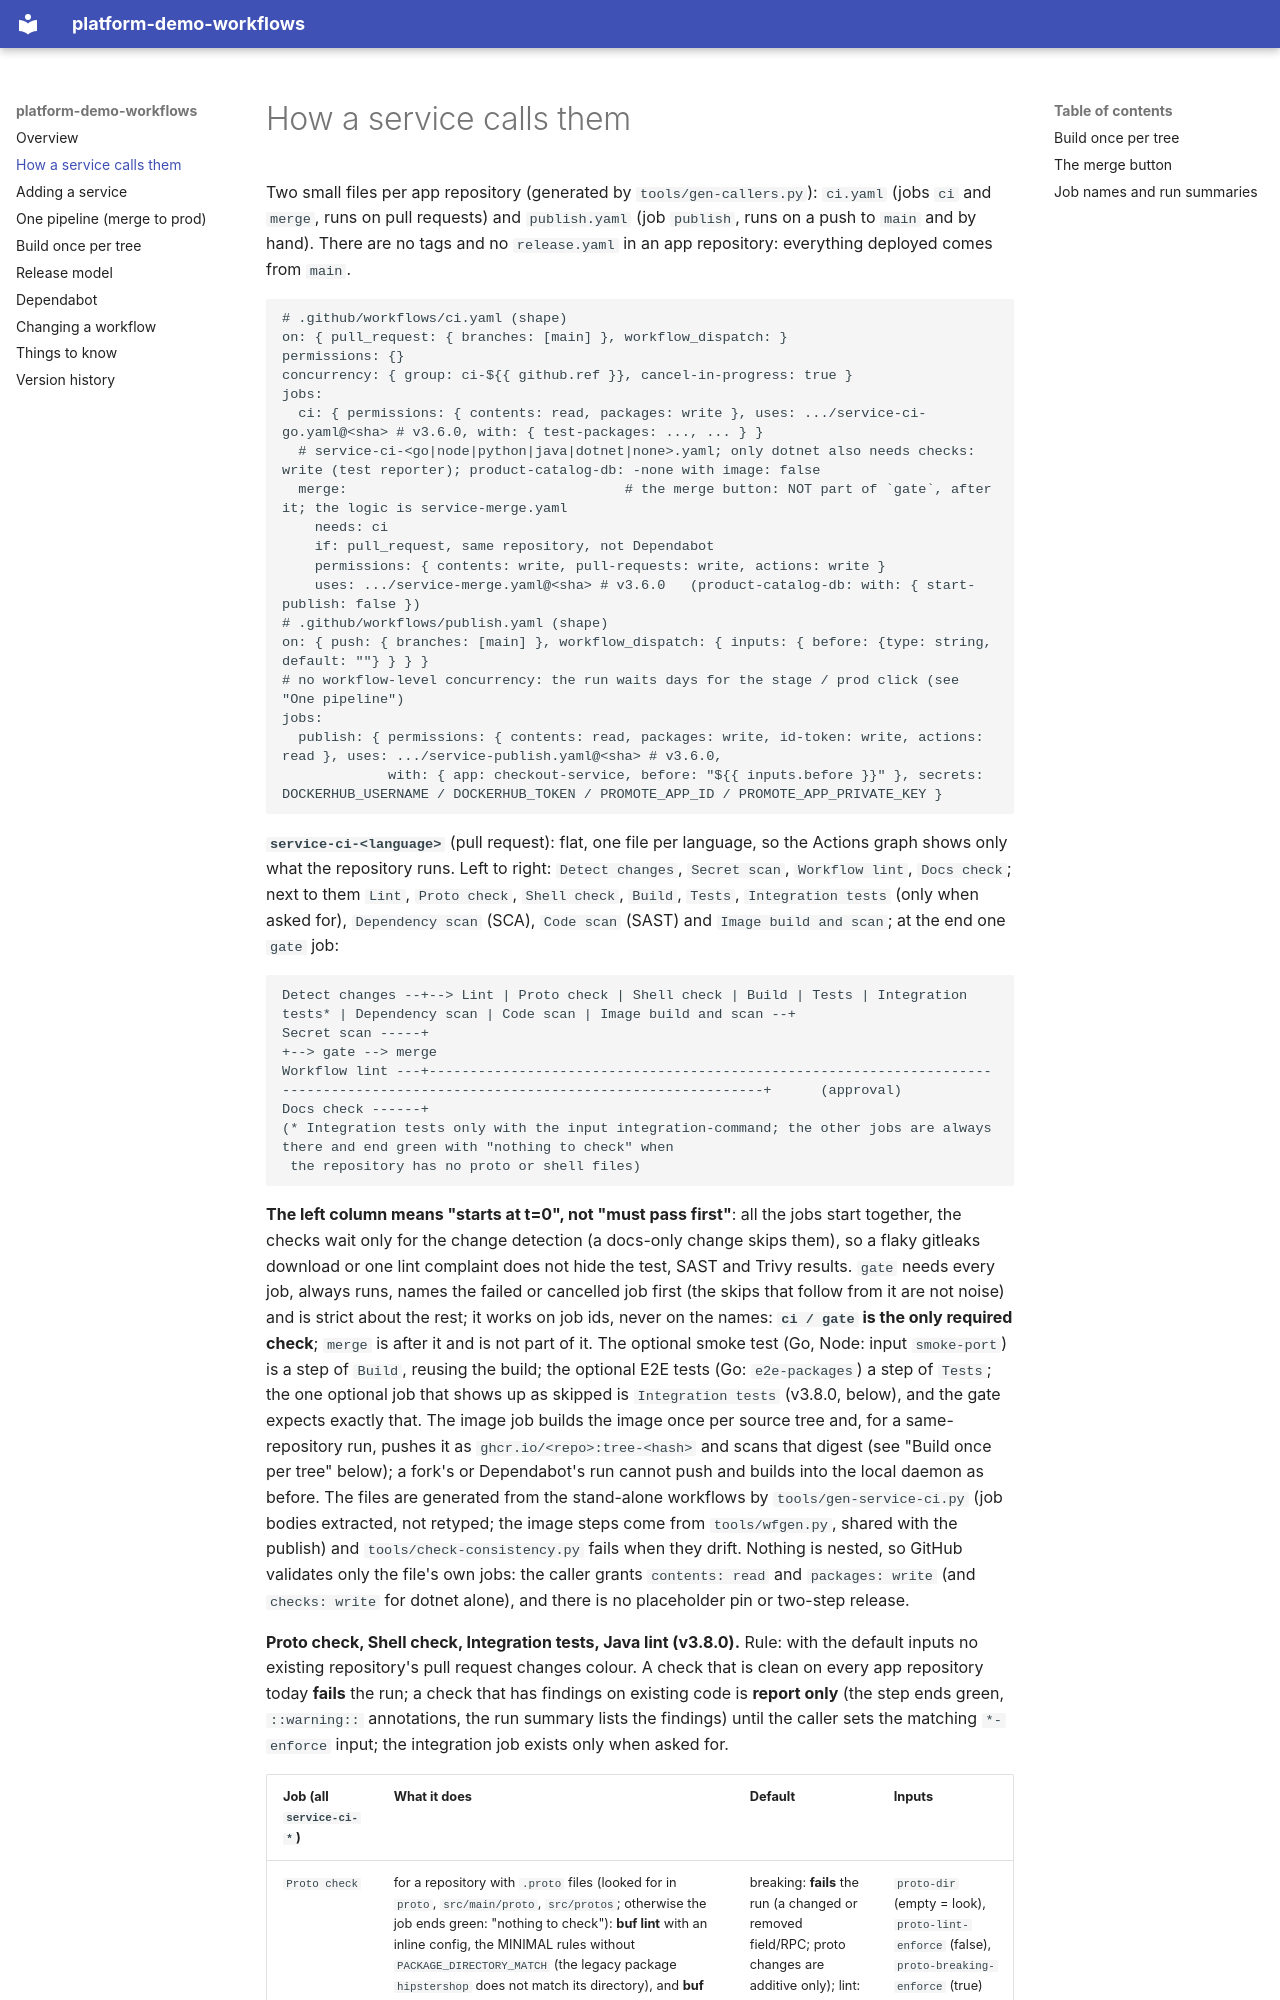

repository: platform-boutique/platform-demo-workflows · page: calling/index.html · generator: mkdocs

# How a service calls them

Two small files per app repository (generated by `tools/gen-callers.py`): `ci.yaml` (jobs `ci` and `merge`, runs on pull requests) and
`publish.yaml` (job `publish`, runs on a push to `main` and by hand). There are no tags and no `release.yaml` in an app repository:
everything deployed comes from `main`.

```yaml
# .github/workflows/ci.yaml (shape)
on: { pull_request: { branches: [main] }, workflow_dispatch: }
permissions: {}
concurrency: { group: ci-${{ github.ref }}, cancel-in-progress: true }
jobs:
  ci: { permissions: { contents: read, packages: write }, uses: .../service-ci-go.yaml@<sha> # v3.6.0, with: { test-packages: ..., ... } }
  # service-ci-<go|node|python|java|dotnet|none>.yaml; only dotnet also needs checks: write (test reporter); product-catalog-db: -none with image: false
  merge:                                  # the merge button: NOT part of `gate`, after it; the logic is service-merge.yaml
    needs: ci
    if: pull_request, same repository, not Dependabot
    permissions: { contents: write, pull-requests: write, actions: write }
    uses: .../service-merge.yaml@<sha> # v3.6.0   (product-catalog-db: with: { start-publish: false })
# .github/workflows/publish.yaml (shape)
on: { push: { branches: [main] }, workflow_dispatch: { inputs: { before: {type: string, default: ""} } } }
# no workflow-level concurrency: the run waits days for the stage / prod click (see "One pipeline")
jobs:
  publish: { permissions: { contents: read, packages: write, id-token: write, actions: read }, uses: .../service-publish.yaml@<sha> # v3.6.0,
             with: { app: checkout-service, before: "${{ inputs.before }}" }, secrets: DOCKERHUB_USERNAME / DOCKERHUB_TOKEN / PROMOTE_APP_ID / PROMOTE_APP_PRIVATE_KEY }
```

**`service-ci-<language>`** (pull request): flat, one file per language, so the Actions graph shows only what the repository runs. Left to
right: `Detect changes`, `Secret scan`, `Workflow lint`, `Docs check`; next to them `Lint`, `Proto check`, `Shell check`, `Build`, `Tests`,
`Integration tests` (only when asked for), `Dependency scan` (SCA), `Code scan` (SAST) and `Image build and scan`; at the end one `gate` job:

```
Detect changes --+--> Lint | Proto check | Shell check | Build | Tests | Integration tests* | Dependency scan | Code scan | Image build and scan --+
Secret scan -----+                                                                                                                                +--> gate --> merge
Workflow lint ---+--------------------------------------------------------------------------------------------------------------------------------+      (approval)
Docs check ------+
(* Integration tests only with the input integration-command; the other jobs are always there and end green with "nothing to check" when
 the repository has no proto or shell files)
```

**The left column means "starts at t=0", not "must pass first"**: all the jobs start together, the checks wait only for the change
detection (a docs-only change skips them), so a flaky gitleaks download or one lint complaint does not hide the test, SAST and Trivy
results. `gate` needs every job, always runs, names the failed or cancelled job first (the skips that follow from it are not noise) and is strict
about the rest; it works on job ids, never on the names: **`ci / gate` is the only required check**; `merge` is after it and is not part of it. The optional smoke test (Go, Node:
input `smoke-port`) is a step of `Build`, reusing the build; the optional E2E tests (Go: `e2e-packages`) a step of `Tests`;
the one optional job that shows up as skipped is `Integration tests` (v3.8.0, below), and the gate expects exactly that.
The image job builds the image once per source tree and, for a same-repository run, pushes it as `ghcr.io/<repo>:tree-<hash>` and scans that
digest (see "Build once per tree" below); a fork's or Dependabot's run cannot push and builds into the local daemon as before.
The files are generated from the stand-alone workflows by `tools/gen-service-ci.py` (job bodies extracted, not retyped; the image steps
come from `tools/wfgen.py`, shared with the publish) and `tools/check-consistency.py` fails when they drift. Nothing is nested, so GitHub
validates only the file's own jobs: the caller grants `contents: read` and `packages: write` (and `checks: write` for dotnet alone), and there
is no placeholder pin or two-step release.
